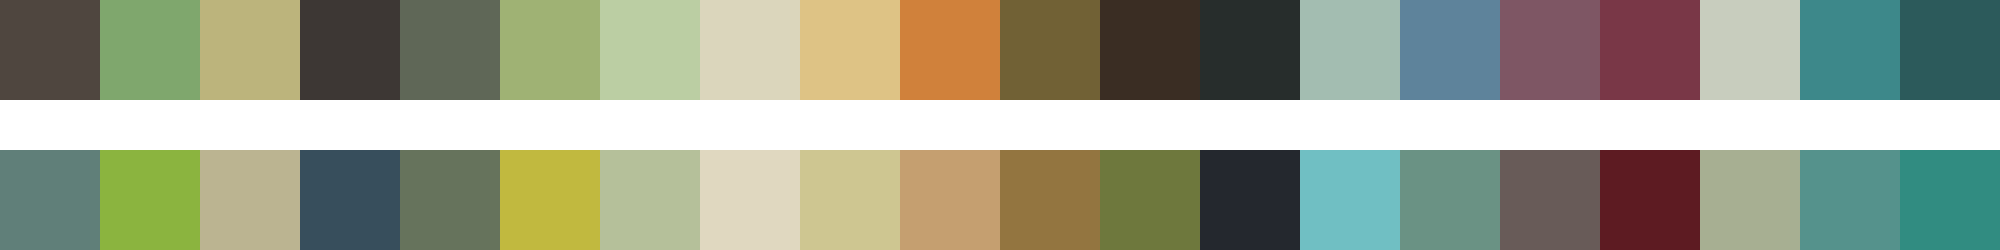

Source data for this figure (header and first rows):
#4f463f	#7fa76d	#bcb47c	#3d3734	#5f6757	#9fb274	#bbcea3	#dbd6bc	#dec385	#d0813b	#716135	#3a2d23	#272d2c	#a3bdb1	#5e839b	#7e5664	#793747	#c8cdbe	#3d888a	#2c5a5b
#607f79	#8bb43f	#bbb491	#374e5c	#66735c	#c1b93f	#b5c09a	#e0d8c0	#cec691	#c59f70	#937540	#6e783d	#24282e	#70bfc3	#6a9284	#685b58	#5d1b22	#a7af92	#55928c	#318c81
